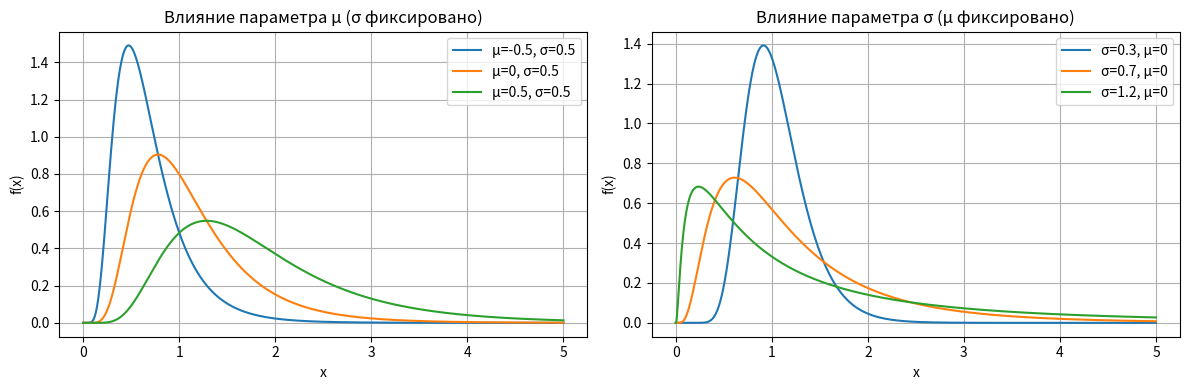
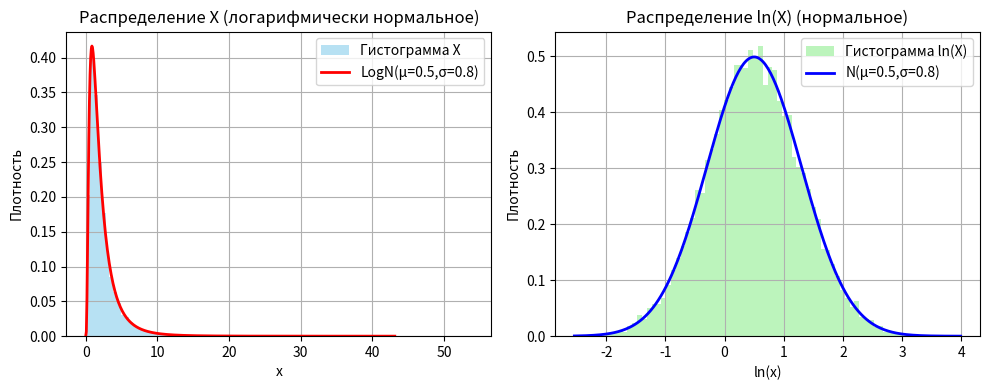

Generate these figures, in order, with matplotlib:
import numpy as np
import matplotlib.pyplot as plt
import scipy.stats as stats

fig, axes = plt.subplots(1, 2, figsize=(12, 4))
x = np.linspace(0, 5, 1000)

sigma_fixed = 0.5
for mu in [-0.5, 0, 0.5]:
    pdf = stats.lognorm.pdf(x, s=sigma_fixed, scale=np.exp(mu)) # s = σ, scale = exp(μ)
    axes[0].plot(x, pdf, label=f'μ={mu}, σ={sigma_fixed}')
axes[0].set_title('Влияние параметра μ (σ фиксировано)')
axes[0].set_xlabel('x')
axes[0].set_ylabel('f(x)')
axes[0].legend()
axes[0].grid(True)

mu_fixed = 0
for sigma in [0.3, 0.7, 1.2]:
    pdf = stats.lognorm.pdf(x, s=sigma, scale=np.exp(mu_fixed))
    axes[1].plot(x, pdf, label=f'σ={sigma}, μ={mu_fixed}')
axes[1].set_title('Влияние параметра σ (μ фиксировано)')
axes[1].set_xlabel('x')
axes[1].set_ylabel('f(x)')
axes[1].legend()
axes[1].grid(True)
plt.tight_layout()
plt.show()

mu_true, sigma_true = 0.5, 0.8
sample = np.random.lognormal(mean=mu_true, sigma=sigma_true, size=20000)

# Теоретические значения (переименовано)
M_teor = np.exp(mu_true + sigma_true**2 / 2)
D_teor = (np.exp(sigma_true**2) - 1) * np.exp(2*mu_true + sigma_true**2)

# Выборочные значения (переименовано)
M_vybor = np.mean(sample)
D_vybor = np.var(sample)

print("LogN(μ=0.5, σ=0.8)")
print(f"μ_ln = {mu_true}, σ_ln = {sigma_true}")

print(f"M(x) = exp(μ + σ²/2) = {M_teor:.4f}")
print(f"D(x) = [exp(σ²)-1]*exp(2μ+σ²) = {D_teor:.4f}")
print(f"σ(X) = {np.sqrt(D_teor):.4f}")

print(f"M(x) ≈ {M_vybor:.4f}")
print(f"D(x) ≈ {D_vybor:.4f}")
print(f"σ(X) ≈ {np.sqrt(D_vybor):.4f}")

print("Погрешность:")
print(f"M_теор - M_выб = {abs(M_teor - M_vybor):.4f}")
print(f"D_теор - D_выб = {abs(D_teor - D_vybor):.4f}")

plt.figure(figsize=(10, 4))

plt.subplot(1, 2, 1)
plt.hist(sample, bins=100, density=True, alpha=0.6, color='skyblue', label='Гистограмма X')
x_fine = np.linspace(0, np.max(sample)*0.8, 500)
pdf_fine = stats.lognorm.pdf(x_fine, s=sigma_true, scale=np.exp(mu_true))
plt.plot(x_fine, pdf_fine, 'r-', lw=2, label=f'LogN(μ={mu_true},σ={sigma_true})')
plt.title('Распределение X (логарифмически нормальное)')
plt.xlabel('x')
plt.ylabel('Плотность')
plt.legend()
plt.grid(True)

plt.subplot(1, 2, 2)
log_sample = np.log(sample)
plt.hist(log_sample, bins=80, density=True, alpha=0.6, color='lightgreen', label='Гистограмма ln(X)')
x_norm = np.linspace(np.min(log_sample), np.max(log_sample), 300)
pdf_norm = stats.norm.pdf(x_norm, mu_true, sigma_true)
plt.plot(x_norm, pdf_norm, 'b-', lw=2, label=f'N(μ={mu_true},σ={sigma_true})')
plt.title('Распределение ln(X) (нормальное)')
plt.xlabel('ln(x)')
plt.ylabel('Плотность')
plt.legend()
plt.grid(True)

plt.tight_layout()
plt.show()
